Run: headless pygame with SDL's dummy video driver; simulated clock (each Clock.tick advances the game by its frame time, no real sleeping); random seed 0; keys injected as events and as key.get_pressed() state; mouse plan: one left click at the window centre at the start of phase 2, then a move to the lower-right quarter at the start of phase 3.
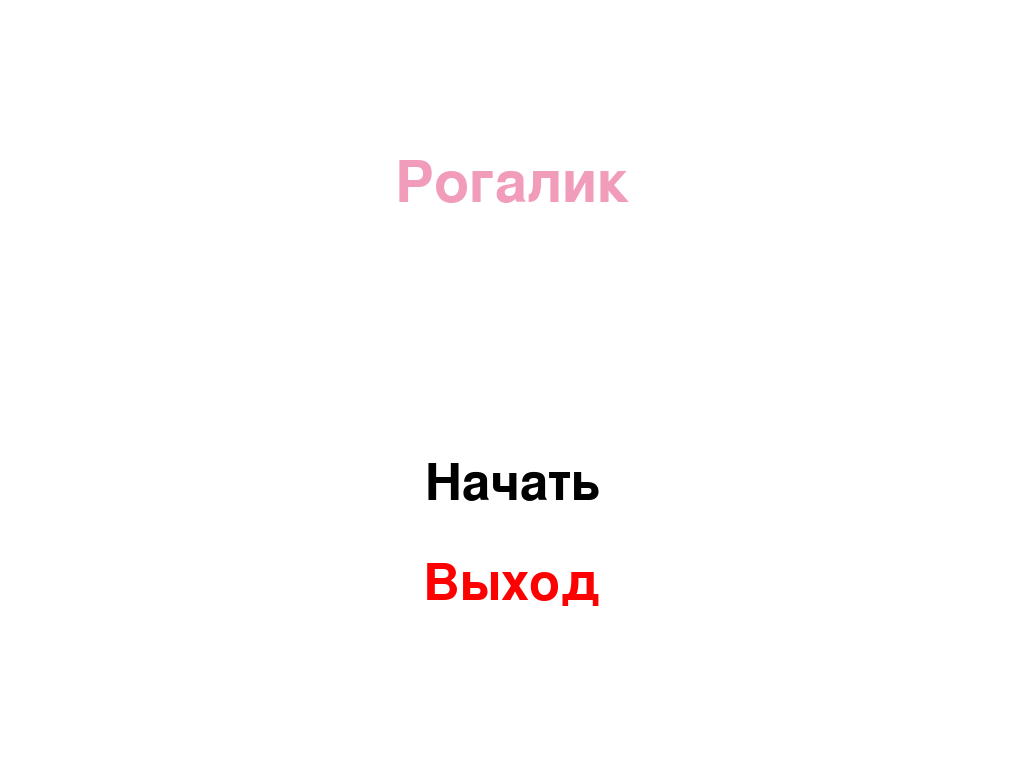
Frame 1 of 4 · flips 1–60 · no input
Frame 2 of 4 · flips 61–180 · clicked the window centre · tapped SPACE, RETURN · held RIGHT (→), D · screen unchanged from frame 1, image omitted
Frame 3 of 4 · flips 181–300 · moved the mouse to the lower-right quarter · held DOWN (↓), S · screen unchanged from frame 2, image omitted
Frame 4 of 4 · flips 301–420 · held LEFT (←), A, UP (↑), W · screen unchanged from frame 3, image omitted

The pygame program that drew these frames:

import pygame
import random
import math
# from datetime import datetime
# from sqlalchemy import create_engine, Column, DateTime, Integer
# from sqlalchemy.orm import sessionmaker, DeclarativeBase

pygame.init()

infoObject = pygame.display.Info()
WIDTH, HEIGHT = infoObject.current_w, infoObject.current_h
PLAYER_SIZE = 50
ENEMY_SIZE = 30
ENEMY_SPEED = 3
INITIAL_LIVES = 3
player_speed = 4

WHITE = (255, 255, 255)
BLACK = (0, 0, 0)
RED = (255, 0, 0)
GREEN = (0, 255, 0)
PINK = (241, 156, 187)

screen = pygame.display.set_mode((WIDTH, HEIGHT), pygame.FULLSCREEN)
pygame.display.set_caption("Game")

# ```Рекорд```
# class Base(DeclarativeBase):
#     pass
#
# engine = create_engine("mysql+pymysql://root:1111@127.0.0.1/3ip")
# engine.connect()
# Session = sessionmaker(bind=engine)
#
# class Record(Base):
#     __tablename__ = 'Record'
#     id = Column(Integer, nullable=False, unique=True, primary_key=True, autoincrement=True)
#     datetime = Column(DateTime)
#
# Base.metadata.create_all(engine)
#
# def save_record():
#     session = Session()
#     new_record = Record(datetime=datetime.now())
#     session.add(new_record)
#     session.commit()
#     session.close()


def draw_text(text, size, color, surface, x, y):
    font = pygame.font.Font(None, size)
    text_surface = font.render(text, True, color)
    text_rect = text_surface.get_rect(center=(x, y))
    surface.blit(text_surface, text_rect)


def draw_text1(text, size, color, surface, x, y):
    font = pygame.font.Font(None, size)
    text_surface = font.render(text, True, color)
    text_rect = text_surface.get_rect(center=(x, y))
    surface.blit(text_surface, text_rect)
    return text_rect


class Enemy:
    def __init__(self, x, y):
        self.size = ENEMY_SIZE
        self.pos = [x, y]

    def move_towards_player(self, player_pos):
        direction_x = player_pos[0] - self.pos[0]
        direction_y = player_pos[1] - self.pos[1]
        distance = math.hypot(direction_x, direction_y)
        if distance > 0:
            direction_x /= distance
            direction_y /= distance
            self.pos[0] += direction_x * ENEMY_SPEED
            self.pos[1] += direction_y * ENEMY_SPEED

    def draw(self, surface):
        pygame.draw.rect(surface, RED, (self.pos[0], self.pos[1], self.size, self.size))


def spawn_enemy():
    side = random.choice(['top', 'bottom', 'left', 'right'])
    if side == 'top':
        x = random.randint(0, WIDTH - ENEMY_SIZE)
        y = 0
    elif side == 'bottom':
        x = random.randint(0, WIDTH - ENEMY_SIZE)
        y = HEIGHT - ENEMY_SIZE
    elif side == 'left':
        x = 0
        y = random.randint(0, HEIGHT - ENEMY_SIZE)
    else:
        x = WIDTH - ENEMY_SIZE
        y = random.randint(0, HEIGHT - ENEMY_SIZE)

    return Enemy(x, y)


def game_loop():
    player_pos = [WIDTH // 2, HEIGHT // 2]
    lives = INITIAL_LIVES
    enemies = []
    enemy_spawn_time = 2
    clock = pygame.time.Clock()
    running = True
    timer = 40
    last_time = pygame.time.get_ticks()

    while running:
        for event in pygame.event.get():
            if event.type == pygame.QUIT:
                return "QUIT"

        keys = pygame.key.get_pressed()
        if keys[pygame.K_LEFT] or keys[pygame .K_a]:
            player_pos[0] -= player_speed
        if keys[pygame.K_RIGHT] or keys[pygame.K_d]:
            player_pos[0] += player_speed
        if keys[pygame.K_UP] or keys[pygame.K_w]:
            player_pos[1] -= player_speed
        if keys[pygame.K_DOWN] or keys[pygame.K_s]:
            player_pos[1] += player_speed

        player_pos[0] = max(0, min(WIDTH - PLAYER_SIZE, player_pos[0]))
        player_pos[1] = max(0, min(HEIGHT - PLAYER_SIZE, player_pos[1]))

        enemy_spawn_time += 1
        if enemy_spawn_time > 60:
            new_enemy = spawn_enemy()
            enemies.append(new_enemy)
            enemy_spawn_time = 0

        # Обновление врагов и проверка коллизий
        for enemy in enemies[:]:
            enemy.move_towards_player(player_pos)
            if (player_pos[0] < enemy.pos[0] + enemy.size and
                    player_pos[0] + PLAYER_SIZE > enemy.pos[0] and
                    player_pos[1] < enemy.pos[1] + enemy.size and
                    player_pos[1] + PLAYER_SIZE > enemy.pos[1]):
                lives -= 1
                enemies.remove(enemy)
                if lives <= 0:
                    return "LOSE"

        current_time = pygame.time.get_ticks()
        elapsed_time = (current_time - last_time) / 1000
        timer -= elapsed_time
        last_time = current_time

        if timer <= 0:
            return "WIN"

        # Отрисовка
        screen.fill(WHITE)
        pygame.draw.rect(screen, GREEN, (player_pos[0], player_pos[1], PLAYER_SIZE, PLAYER_SIZE))

        for enemy in enemies:
            enemy.draw(screen)

        draw_text(f'Жизни: {lives}', 36, BLACK, screen, WIDTH // 2, 30)
        draw_text(f'Осталось времени: {int(timer)}', 36, BLACK, screen, WIDTH // 2, 60)
        pygame.display.flip()

        clock.tick(120)

    return "QUIT"


def menu(result, record_saved):
    running = True
    while running:
        screen.fill(WHITE)

        if result == "WIN":
            # if not record_saved:
            #     save_record()
            #     record_saved = True
            draw_text('Поздравляем! Вы выиграли!', 85, GREEN, screen, WIDTH // 2, HEIGHT // 2 - 200)
        else:
            draw_text('Ты проиграл', 85, RED, screen, WIDTH // 2, HEIGHT // 2 - 200)

        menu_text = draw_text1('В меню', 75, BLACK, screen, WIDTH // 2, HEIGHT // 2 + 100)
        exit_text = draw_text1('Выход', 75, RED, screen, WIDTH // 2, HEIGHT // 2 + 200)

        pygame.display.flip()

        for event in pygame.event.get():
            if event.type == pygame.QUIT:
                return False, record_saved
            if event.type == pygame.MOUSEBUTTONDOWN:
                if event.button == 1:
                    mouse_pos = pygame.mouse.get_pos()
                    if menu_text.collidepoint(mouse_pos):
                        return True, record_saved  #
                    if exit_text.collidepoint(mouse_pos):
                        return False, record_saved

    return False, record_saved


def main_menu():
    running = True

    while running:
        screen.fill(WHITE)

        draw_text('Рогалик', 85, PINK, screen, WIDTH // 2, HEIGHT // 2 - 200)
        start_text_rect = draw_text1('Начать', 75, BLACK, screen, WIDTH // 2, HEIGHT // 2 + 100)
        exit_text_rect = draw_text1('Выход', 75, RED, screen, WIDTH // 2, HEIGHT // 2 + 200)

        pygame.display.flip()

        for event in pygame.event.get():
            if event.type == pygame.QUIT:
                return False
            if event.type == pygame.MOUSEBUTTONDOWN:
                if event.button == 1:
                    mouse_pos = pygame.mouse.get_pos()
                    if start_text_rect.collidepoint(mouse_pos):
                        return True
                    if exit_text_rect.collidepoint(mouse_pos):
                        return False

    return False


def main():
    record_saved = False  # Инициализируем флаг сохранения рекорда
    while True:
        if not main_menu():
            break
        game_result = game_loop()
        if game_result == "QUIT":
            break

        continue_game, record_saved = menu(game_result, record_saved)
        if not continue_game:
            break

    pygame.quit()


if __name__ == "__main__":
    main()
